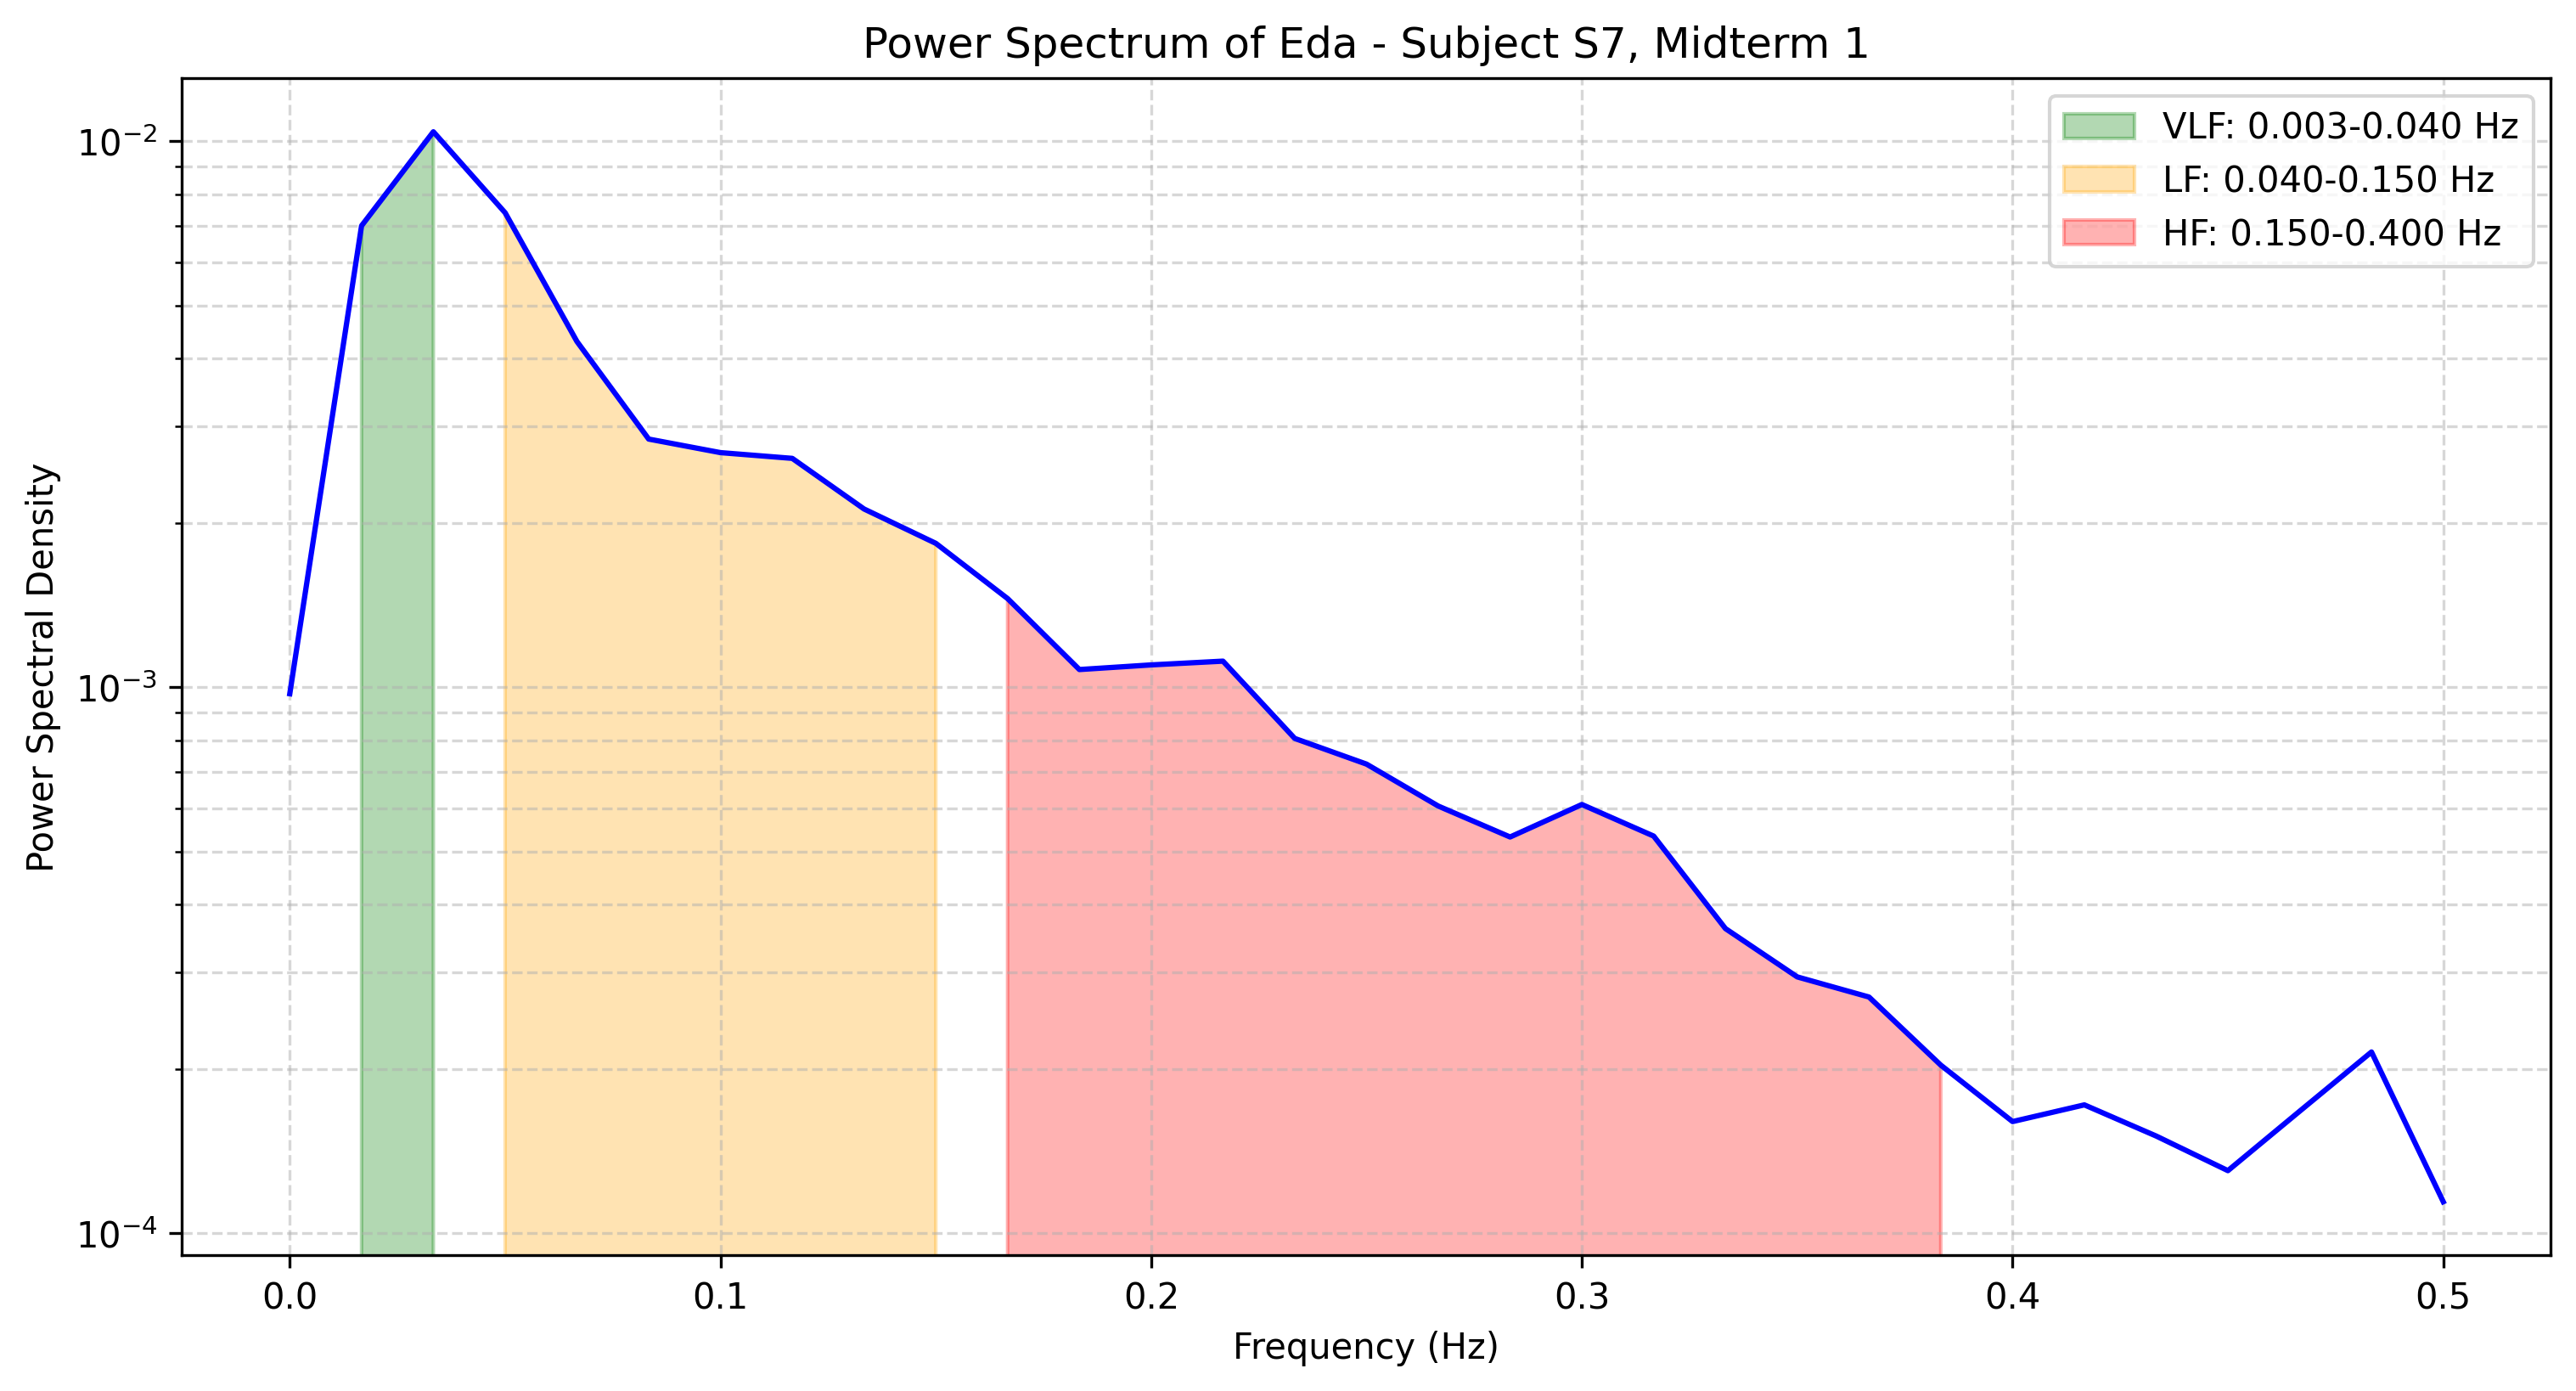

The table this chart was drawn from, first rows:
frequency, power
0.0, 0.0009729
0.01667, 0.007001
0.03333, 0.01041
0.05, 0.007396
0.06667, 0.004298
0.08333, 0.002848
0.1, 0.002689
0.1167, 0.002625
0.1333, 0.002121
0.15, 0.001835
0.1667, 0.001453
0.1833, 0.001077
0.2, 0.001099
0.2167, 0.001116
0.2333, 0.0008058
0.25, 0.0007231
0.2667, 0.0006058
0.2833, 0.0005317
0.3, 0.0006099
0.3167, 0.0005338
0.3333, 0.0003614
0.35, 0.0002948
0.3667, 0.0002708
0.3833, 0.0002032
0.4, 0.0001601
0.4167, 0.0001718
0.4333, 0.0001507
0.45, 0.0001302
0.4667, 0.0001673
0.4833, 0.0002148
0.5, 0.0001142
